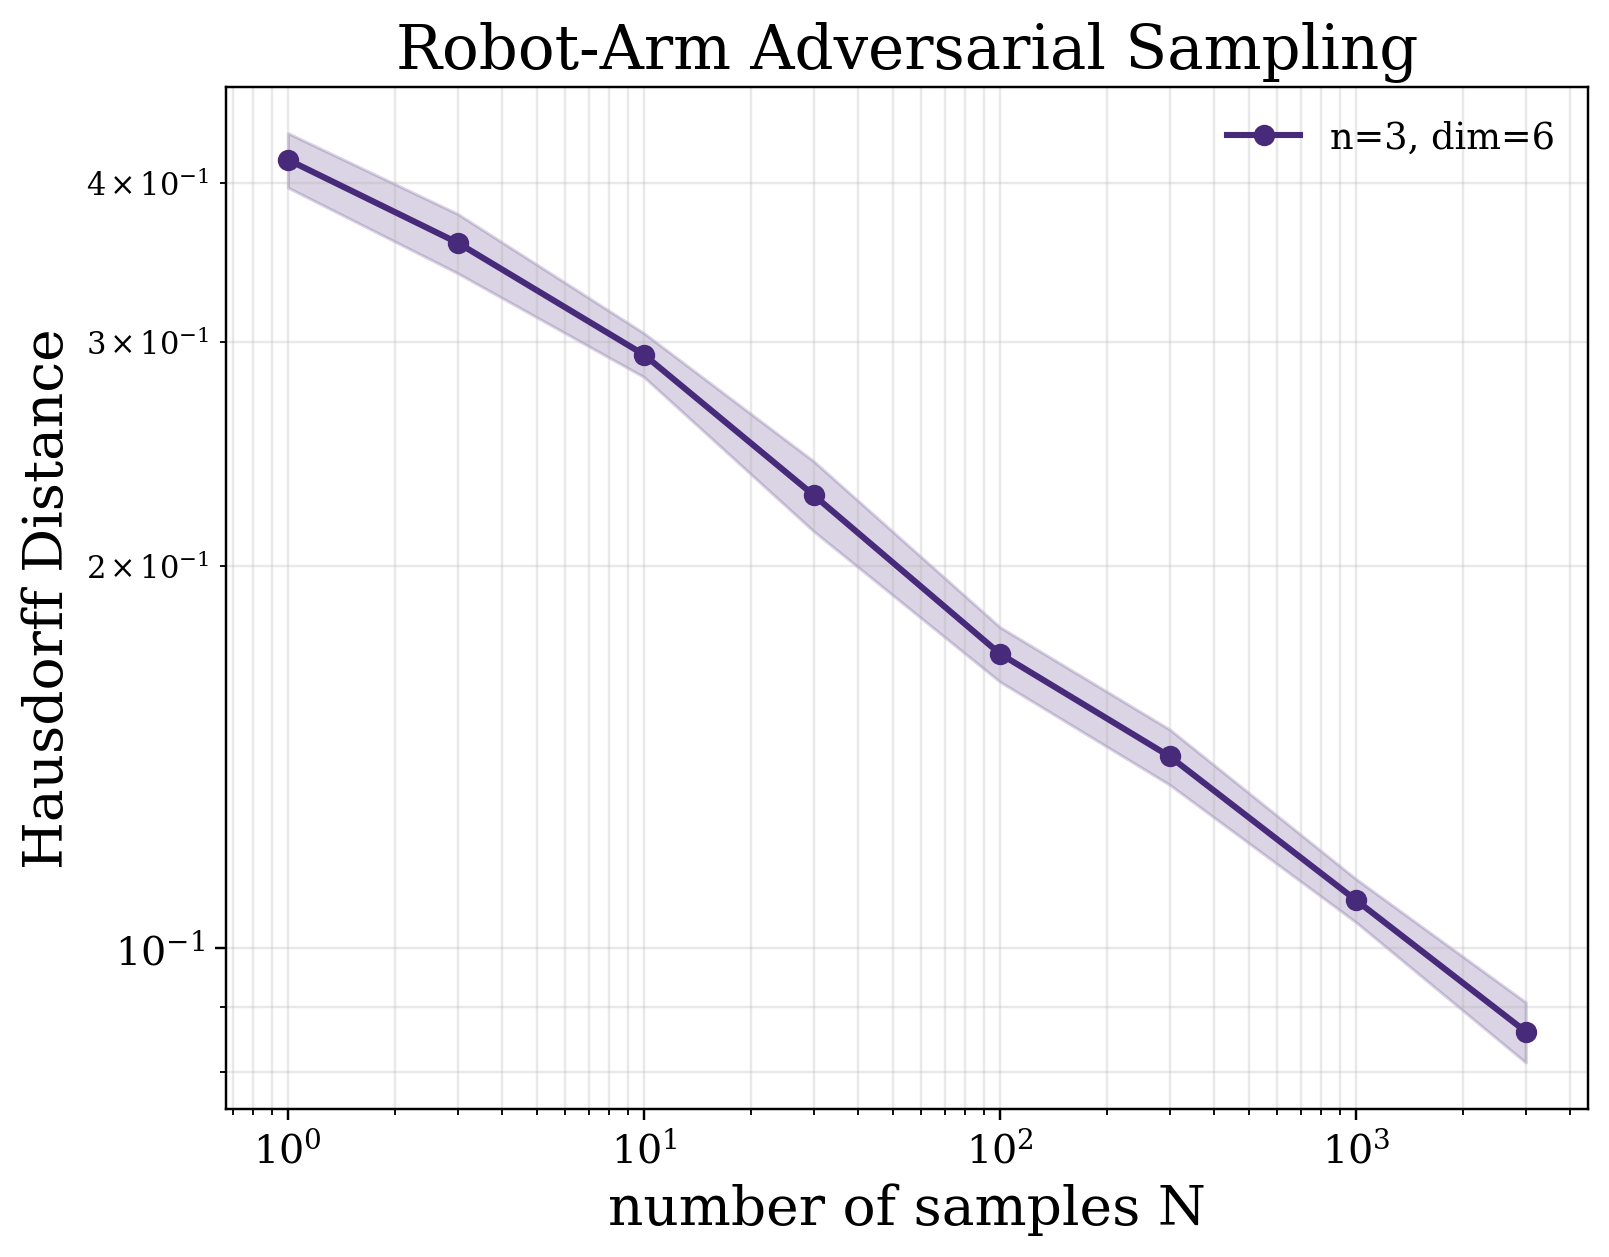

The table this chart was drawn from, first rows:
experiment, method, n, state_dim, N, seed, error, T, rho_q, rho_v, controller, metric_name, metric_implementation
robotarm_dim_scaling, adversarial_nadv1, 3, 6, 1, 607532, 0.3649, 1.0, 0.1, 0.1, adaptive_inverse_dynamics_tracking(kp=0.…, Hausdorff Distance, point_cloud_directed_hausdorff
robotarm_dim_scaling, adversarial_nadv1, 3, 6, 3, 607534, 0.3111, 1.0, 0.1, 0.1, adaptive_inverse_dynamics_tracking(kp=0.…, Hausdorff Distance, point_cloud_directed_hausdorff
robotarm_dim_scaling, adversarial_nadv1, 3, 6, 10, 607541, 0.3105, 1.0, 0.1, 0.1, adaptive_inverse_dynamics_tracking(kp=0.…, Hausdorff Distance, point_cloud_directed_hausdorff
robotarm_dim_scaling, adversarial_nadv1, 3, 6, 30, 607561, 0.2324, 1.0, 0.1, 0.1, adaptive_inverse_dynamics_tracking(kp=0.…, Hausdorff Distance, point_cloud_directed_hausdorff
robotarm_dim_scaling, adversarial_nadv1, 3, 6, 100, 607631, 0.1789, 1.0, 0.1, 0.1, adaptive_inverse_dynamics_tracking(kp=0.…, Hausdorff Distance, point_cloud_directed_hausdorff
robotarm_dim_scaling, adversarial_nadv1, 3, 6, 300, 607831, 0.1498, 1.0, 0.1, 0.1, adaptive_inverse_dynamics_tracking(kp=0.…, Hausdorff Distance, point_cloud_directed_hausdorff
robotarm_dim_scaling, adversarial_nadv1, 3, 6, 1000, 608531, 0.1049, 1.0, 0.1, 0.1, adaptive_inverse_dynamics_tracking(kp=0.…, Hausdorff Distance, point_cloud_directed_hausdorff
robotarm_dim_scaling, adversarial_nadv1, 3, 6, 3000, 610531, 0.08218, 1.0, 0.1, 0.1, adaptive_inverse_dynamics_tracking(kp=0.…, Hausdorff Distance, point_cloud_directed_hausdorff
robotarm_dim_scaling, adversarial_nadv1, 3, 6, 1, 607632, 0.4239, 1.0, 0.1, 0.1, adaptive_inverse_dynamics_tracking(kp=0.…, Hausdorff Distance, point_cloud_directed_hausdorff
robotarm_dim_scaling, adversarial_nadv1, 3, 6, 3, 607634, 0.3593, 1.0, 0.1, 0.1, adaptive_inverse_dynamics_tracking(kp=0.…, Hausdorff Distance, point_cloud_directed_hausdorff
robotarm_dim_scaling, adversarial_nadv1, 3, 6, 10, 607641, 0.2936, 1.0, 0.1, 0.1, adaptive_inverse_dynamics_tracking(kp=0.…, Hausdorff Distance, point_cloud_directed_hausdorff
robotarm_dim_scaling, adversarial_nadv1, 3, 6, 30, 607661, 0.2072, 1.0, 0.1, 0.1, adaptive_inverse_dynamics_tracking(kp=0.…, Hausdorff Distance, point_cloud_directed_hausdorff
robotarm_dim_scaling, adversarial_nadv1, 3, 6, 100, 607731, 0.1811, 1.0, 0.1, 0.1, adaptive_inverse_dynamics_tracking(kp=0.…, Hausdorff Distance, point_cloud_directed_hausdorff
robotarm_dim_scaling, adversarial_nadv1, 3, 6, 300, 607931, 0.1539, 1.0, 0.1, 0.1, adaptive_inverse_dynamics_tracking(kp=0.…, Hausdorff Distance, point_cloud_directed_hausdorff
robotarm_dim_scaling, adversarial_nadv1, 3, 6, 1000, 608631, 0.1151, 1.0, 0.1, 0.1, adaptive_inverse_dynamics_tracking(kp=0.…, Hausdorff Distance, point_cloud_directed_hausdorff
robotarm_dim_scaling, adversarial_nadv1, 3, 6, 3000, 610631, 0.0841, 1.0, 0.1, 0.1, adaptive_inverse_dynamics_tracking(kp=0.…, Hausdorff Distance, point_cloud_directed_hausdorff
robotarm_dim_scaling, adversarial_nadv1, 3, 6, 1, 607732, 0.4637, 1.0, 0.1, 0.1, adaptive_inverse_dynamics_tracking(kp=0.…, Hausdorff Distance, point_cloud_directed_hausdorff
robotarm_dim_scaling, adversarial_nadv1, 3, 6, 3, 607734, 0.374, 1.0, 0.1, 0.1, adaptive_inverse_dynamics_tracking(kp=0.…, Hausdorff Distance, point_cloud_directed_hausdorff
robotarm_dim_scaling, adversarial_nadv1, 3, 6, 10, 607741, 0.322, 1.0, 0.1, 0.1, adaptive_inverse_dynamics_tracking(kp=0.…, Hausdorff Distance, point_cloud_directed_hausdorff
robotarm_dim_scaling, adversarial_nadv1, 3, 6, 30, 607761, 0.2271, 1.0, 0.1, 0.1, adaptive_inverse_dynamics_tracking(kp=0.…, Hausdorff Distance, point_cloud_directed_hausdorff
robotarm_dim_scaling, adversarial_nadv1, 3, 6, 100, 607831, 0.1672, 1.0, 0.1, 0.1, adaptive_inverse_dynamics_tracking(kp=0.…, Hausdorff Distance, point_cloud_directed_hausdorff
robotarm_dim_scaling, adversarial_nadv1, 3, 6, 300, 608031, 0.1366, 1.0, 0.1, 0.1, adaptive_inverse_dynamics_tracking(kp=0.…, Hausdorff Distance, point_cloud_directed_hausdorff
robotarm_dim_scaling, adversarial_nadv1, 3, 6, 1000, 608731, 0.1189, 1.0, 0.1, 0.1, adaptive_inverse_dynamics_tracking(kp=0.…, Hausdorff Distance, point_cloud_directed_hausdorff
robotarm_dim_scaling, adversarial_nadv1, 3, 6, 3000, 610731, 0.08905, 1.0, 0.1, 0.1, adaptive_inverse_dynamics_tracking(kp=0.…, Hausdorff Distance, point_cloud_directed_hausdorff
robotarm_dim_scaling, adversarial_nadv1, 3, 6, 1, 607832, 0.4022, 1.0, 0.1, 0.1, adaptive_inverse_dynamics_tracking(kp=0.…, Hausdorff Distance, point_cloud_directed_hausdorff
robotarm_dim_scaling, adversarial_nadv1, 3, 6, 3, 607834, 0.3253, 1.0, 0.1, 0.1, adaptive_inverse_dynamics_tracking(kp=0.…, Hausdorff Distance, point_cloud_directed_hausdorff
robotarm_dim_scaling, adversarial_nadv1, 3, 6, 10, 607841, 0.2904, 1.0, 0.1, 0.1, adaptive_inverse_dynamics_tracking(kp=0.…, Hausdorff Distance, point_cloud_directed_hausdorff
robotarm_dim_scaling, adversarial_nadv1, 3, 6, 30, 607861, 0.2156, 1.0, 0.1, 0.1, adaptive_inverse_dynamics_tracking(kp=0.…, Hausdorff Distance, point_cloud_directed_hausdorff
robotarm_dim_scaling, adversarial_nadv1, 3, 6, 100, 607931, 0.1641, 1.0, 0.1, 0.1, adaptive_inverse_dynamics_tracking(kp=0.…, Hausdorff Distance, point_cloud_directed_hausdorff
robotarm_dim_scaling, adversarial_nadv1, 3, 6, 300, 608131, 0.1416, 1.0, 0.1, 0.1, adaptive_inverse_dynamics_tracking(kp=0.…, Hausdorff Distance, point_cloud_directed_hausdorff
robotarm_dim_scaling, adversarial_nadv1, 3, 6, 1000, 608831, 0.1149, 1.0, 0.1, 0.1, adaptive_inverse_dynamics_tracking(kp=0.…, Hausdorff Distance, point_cloud_directed_hausdorff
robotarm_dim_scaling, adversarial_nadv1, 3, 6, 3000, 610831, 0.08452, 1.0, 0.1, 0.1, adaptive_inverse_dynamics_tracking(kp=0.…, Hausdorff Distance, point_cloud_directed_hausdorff
robotarm_dim_scaling, adversarial_nadv1, 3, 6, 1, 607932, 0.389, 1.0, 0.1, 0.1, adaptive_inverse_dynamics_tracking(kp=0.…, Hausdorff Distance, point_cloud_directed_hausdorff
robotarm_dim_scaling, adversarial_nadv1, 3, 6, 3, 607934, 0.3564, 1.0, 0.1, 0.1, adaptive_inverse_dynamics_tracking(kp=0.…, Hausdorff Distance, point_cloud_directed_hausdorff
robotarm_dim_scaling, adversarial_nadv1, 3, 6, 10, 607941, 0.2669, 1.0, 0.1, 0.1, adaptive_inverse_dynamics_tracking(kp=0.…, Hausdorff Distance, point_cloud_directed_hausdorff
robotarm_dim_scaling, adversarial_nadv1, 3, 6, 30, 607961, 0.2306, 1.0, 0.1, 0.1, adaptive_inverse_dynamics_tracking(kp=0.…, Hausdorff Distance, point_cloud_directed_hausdorff
robotarm_dim_scaling, adversarial_nadv1, 3, 6, 100, 608031, 0.1559, 1.0, 0.1, 0.1, adaptive_inverse_dynamics_tracking(kp=0.…, Hausdorff Distance, point_cloud_directed_hausdorff
robotarm_dim_scaling, adversarial_nadv1, 3, 6, 300, 608231, 0.1408, 1.0, 0.1, 0.1, adaptive_inverse_dynamics_tracking(kp=0.…, Hausdorff Distance, point_cloud_directed_hausdorff
robotarm_dim_scaling, adversarial_nadv1, 3, 6, 1000, 608931, 0.1067, 1.0, 0.1, 0.1, adaptive_inverse_dynamics_tracking(kp=0.…, Hausdorff Distance, point_cloud_directed_hausdorff
robotarm_dim_scaling, adversarial_nadv1, 3, 6, 3000, 610931, 0.07805, 1.0, 0.1, 0.1, adaptive_inverse_dynamics_tracking(kp=0.…, Hausdorff Distance, point_cloud_directed_hausdorff
robotarm_dim_scaling, adversarial_nadv1, 3, 6, 1, 608032, 0.4135, 1.0, 0.1, 0.1, adaptive_inverse_dynamics_tracking(kp=0.…, Hausdorff Distance, point_cloud_directed_hausdorff
robotarm_dim_scaling, adversarial_nadv1, 3, 6, 3, 608034, 0.322, 1.0, 0.1, 0.1, adaptive_inverse_dynamics_tracking(kp=0.…, Hausdorff Distance, point_cloud_directed_hausdorff
robotarm_dim_scaling, adversarial_nadv1, 3, 6, 10, 608041, 0.2813, 1.0, 0.1, 0.1, adaptive_inverse_dynamics_tracking(kp=0.…, Hausdorff Distance, point_cloud_directed_hausdorff
robotarm_dim_scaling, adversarial_nadv1, 3, 6, 30, 608061, 0.221, 1.0, 0.1, 0.1, adaptive_inverse_dynamics_tracking(kp=0.…, Hausdorff Distance, point_cloud_directed_hausdorff
robotarm_dim_scaling, adversarial_nadv1, 3, 6, 100, 608131, 0.1553, 1.0, 0.1, 0.1, adaptive_inverse_dynamics_tracking(kp=0.…, Hausdorff Distance, point_cloud_directed_hausdorff
robotarm_dim_scaling, adversarial_nadv1, 3, 6, 300, 608331, 0.1584, 1.0, 0.1, 0.1, adaptive_inverse_dynamics_tracking(kp=0.…, Hausdorff Distance, point_cloud_directed_hausdorff
robotarm_dim_scaling, adversarial_nadv1, 3, 6, 1000, 609031, 0.09936, 1.0, 0.1, 0.1, adaptive_inverse_dynamics_tracking(kp=0.…, Hausdorff Distance, point_cloud_directed_hausdorff
robotarm_dim_scaling, adversarial_nadv1, 3, 6, 3000, 611031, 0.08462, 1.0, 0.1, 0.1, adaptive_inverse_dynamics_tracking(kp=0.…, Hausdorff Distance, point_cloud_directed_hausdorff
robotarm_dim_scaling, adversarial_nadv1, 3, 6, 1, 608132, 0.4184, 1.0, 0.1, 0.1, adaptive_inverse_dynamics_tracking(kp=0.…, Hausdorff Distance, point_cloud_directed_hausdorff
robotarm_dim_scaling, adversarial_nadv1, 3, 6, 3, 608134, 0.4, 1.0, 0.1, 0.1, adaptive_inverse_dynamics_tracking(kp=0.…, Hausdorff Distance, point_cloud_directed_hausdorff
robotarm_dim_scaling, adversarial_nadv1, 3, 6, 10, 608141, 0.2733, 1.0, 0.1, 0.1, adaptive_inverse_dynamics_tracking(kp=0.…, Hausdorff Distance, point_cloud_directed_hausdorff
robotarm_dim_scaling, adversarial_nadv1, 3, 6, 30, 608161, 0.2521, 1.0, 0.1, 0.1, adaptive_inverse_dynamics_tracking(kp=0.…, Hausdorff Distance, point_cloud_directed_hausdorff
robotarm_dim_scaling, adversarial_nadv1, 3, 6, 100, 608231, 0.1718, 1.0, 0.1, 0.1, adaptive_inverse_dynamics_tracking(kp=0.…, Hausdorff Distance, point_cloud_directed_hausdorff
robotarm_dim_scaling, adversarial_nadv1, 3, 6, 300, 608431, 0.1463, 1.0, 0.1, 0.1, adaptive_inverse_dynamics_tracking(kp=0.…, Hausdorff Distance, point_cloud_directed_hausdorff
robotarm_dim_scaling, adversarial_nadv1, 3, 6, 1000, 609131, 0.1053, 1.0, 0.1, 0.1, adaptive_inverse_dynamics_tracking(kp=0.…, Hausdorff Distance, point_cloud_directed_hausdorff
robotarm_dim_scaling, adversarial_nadv1, 3, 6, 3000, 611131, 0.09741, 1.0, 0.1, 0.1, adaptive_inverse_dynamics_tracking(kp=0.…, Hausdorff Distance, point_cloud_directed_hausdorff
robotarm_dim_scaling, adversarial_nadv1, 3, 6, 1, 608232, 0.4787, 1.0, 0.1, 0.1, adaptive_inverse_dynamics_tracking(kp=0.…, Hausdorff Distance, point_cloud_directed_hausdorff
robotarm_dim_scaling, adversarial_nadv1, 3, 6, 3, 608234, 0.3982, 1.0, 0.1, 0.1, adaptive_inverse_dynamics_tracking(kp=0.…, Hausdorff Distance, point_cloud_directed_hausdorff
robotarm_dim_scaling, adversarial_nadv1, 3, 6, 10, 608241, 0.2766, 1.0, 0.1, 0.1, adaptive_inverse_dynamics_tracking(kp=0.…, Hausdorff Distance, point_cloud_directed_hausdorff
robotarm_dim_scaling, adversarial_nadv1, 3, 6, 30, 608261, 0.1954, 1.0, 0.1, 0.1, adaptive_inverse_dynamics_tracking(kp=0.…, Hausdorff Distance, point_cloud_directed_hausdorff
... 20 more rows
